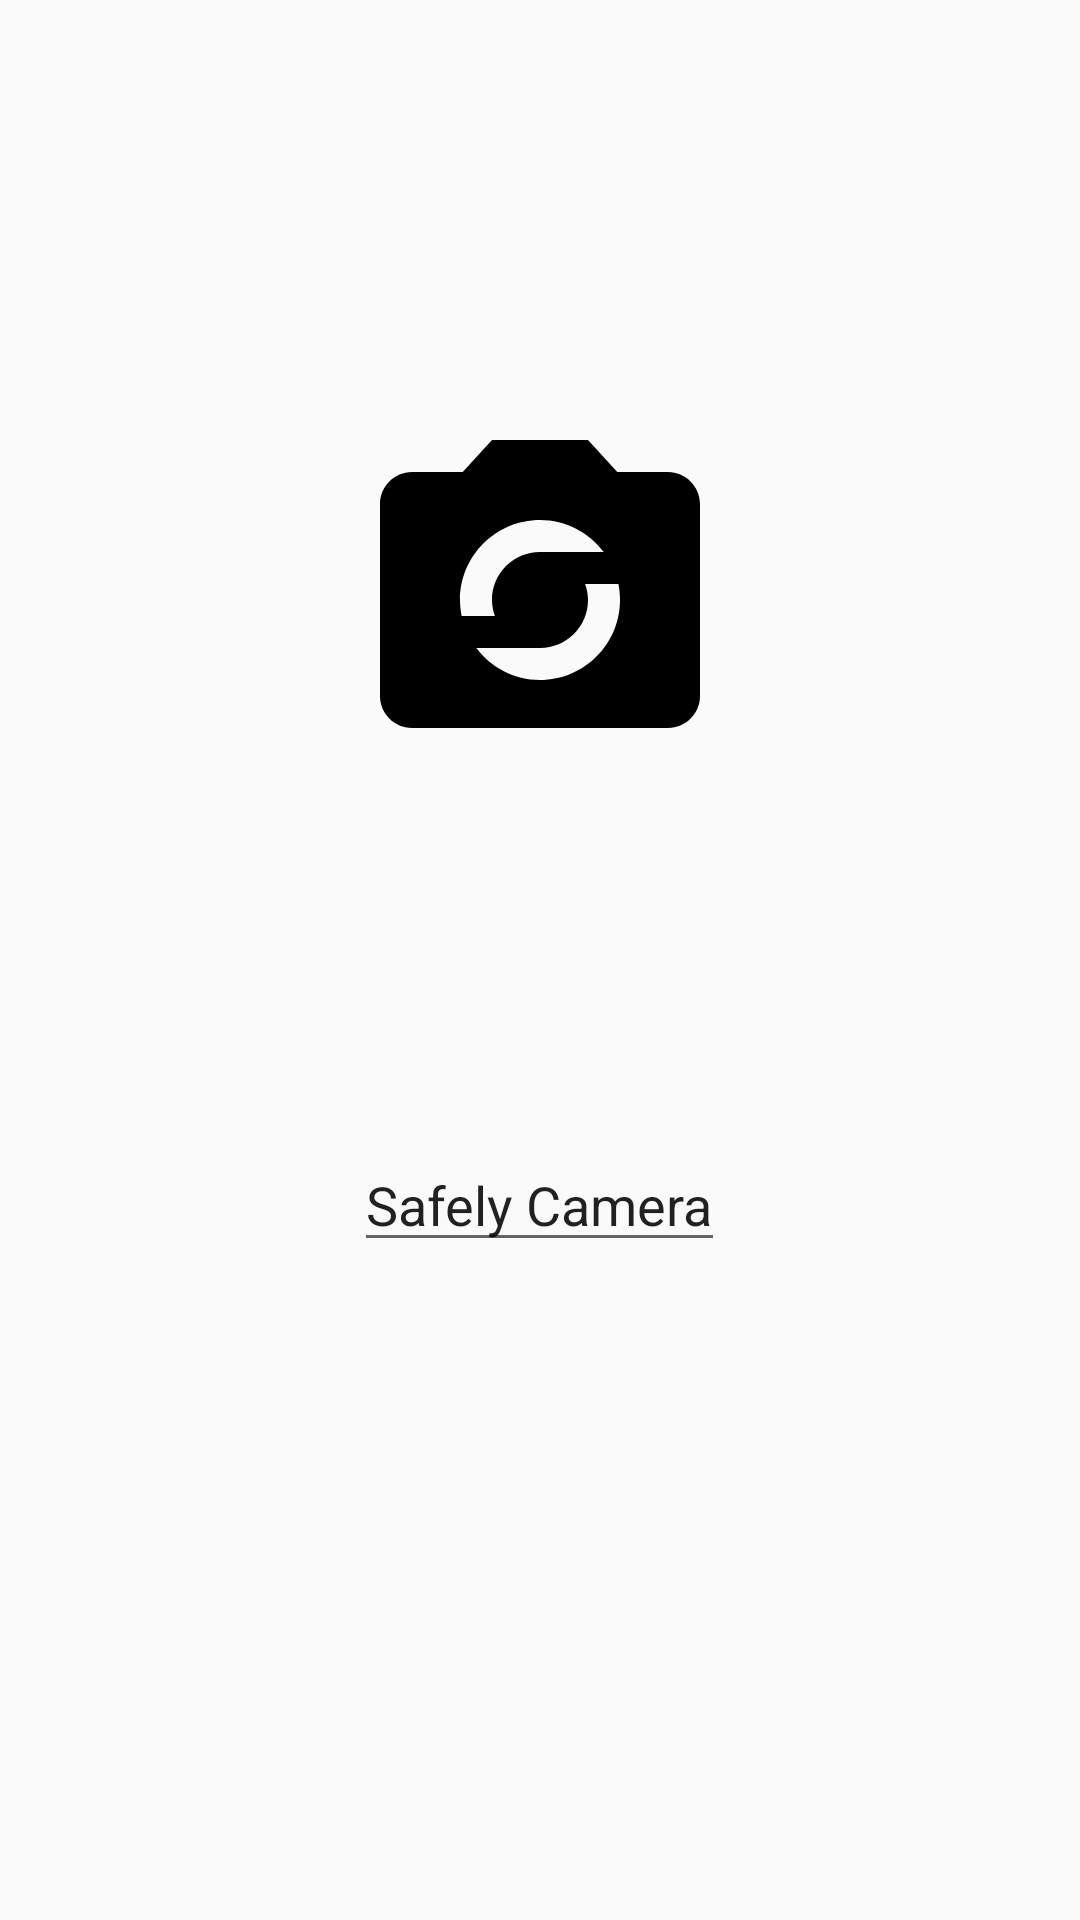

Android layout source for this screen:
<!-- AndroidManifest.xml: application theme AppTheme -->
<!-- res/layout/activity_launcher.xml -->
<?xml version="1.0" encoding="utf-8"?>
<LinearLayout xmlns:android="http://schemas.android.com/apk/res/android"
    xmlns:tools="http://schemas.android.com/tools"
    android:id="@+id/content"
    android:layout_width="match_parent"
    android:layout_height="match_parent"
    android:layout_gravity="center"
    android:gravity="center"
    android:orientation="vertical"
    android:weightSum="8"
    tools:context=".screens.launcher.LauncherActivity">

    <LinearLayout
        android:layout_width="match_parent"
        android:layout_height="@dimen/dp_zero"
        android:layout_weight="2"
        android:orientation="vertical"
        android:gravity="center">

        <ImageView
            android:id="@+id/logo"
            android:layout_width="wrap_content"
            android:layout_height="wrap_content"
            android:layout_marginStart="@dimen/dp_logo"
            android:layout_marginEnd="@dimen/dp_logo"
            android:layout_gravity="center"
            android:src="@drawable/ic_camera_crypt_logo" />

    </LinearLayout>

    <LinearLayout
        android:layout_width="match_parent"
        android:layout_height="@dimen/dp_zero"
        android:layout_gravity="center"
        android:layout_weight="3"
        android:gravity="center">

        <EditText
            android:layout_width="wrap_content"
            android:layout_height="wrap_content"
            android:text="@string/app_name" />

    </LinearLayout>

</LinearLayout>
<!-- resources referenced by this layout -->
<resources>
  <dimen name="dp_logo">15dp</dimen>
  <dimen name="dp_zero">0dp</dimen>
  <!-- drawable ic_camera_crypt_logo (drawable) -->
  <vector xmlns:android="http://schemas.android.com/apk/res/android"
      android:width="128dp"
      android:height="128dp"
      android:viewportWidth="24"
      android:viewportHeight="24">
      <path
          android:fillColor="#000000"
          android:pathData="M20,4h-3.17L15,2L9,2L7.17,4L4,4c-1.1,0 -2,0.9 -2,2v12c0,1.1 0.9,2 2,2h16c1.1,0 2,-0.9 2,-2L22,6c0,-1.1 -0.9,-2 -2,-2zM12,7c1.63,0 3.06,0.79 3.98,2L12,9c-1.66,0 -3,1.34 -3,3 0,0.35 0.07,0.69 0.18,1L7.1,13c-0.06,-0.32 -0.1,-0.66 -0.1,-1 0,-2.76 2.24,-5 5,-5zM12,17c-1.63,0 -3.06,-0.79 -3.98,-2L12,15c1.66,0 3,-1.34 3,-3 0,-0.35 -0.07,-0.69 -0.18,-1h2.08c0.07,0.32 0.1,0.66 0.1,1 0,2.76 -2.24,5 -5,5z" />
  </vector>
  <string name="app_name">Safely Camera</string>
  <style name="AppTheme" parent="Theme.AppCompat.Light.DarkActionBar">
          
          <item name="colorPrimary">@color/colorPrimary</item>
          <item name="colorPrimaryDark">@color/colorPrimaryDark</item>
          <item name="colorAccent">@color/colorAccent</item>
  
          <item name="android:immersive">true</item>
          <item name="android:windowFullscreen">true</item>
          <item name="android:windowTranslucentStatus">true</item>
          <item name="android:windowTranslucentNavigation">true</item>
      </style>
  <color name="colorPrimary">#6200EE</color>
  <color name="colorPrimaryDark">#3700B3</color>
  <color name="colorAccent">#03DAC5</color>
</resources>
